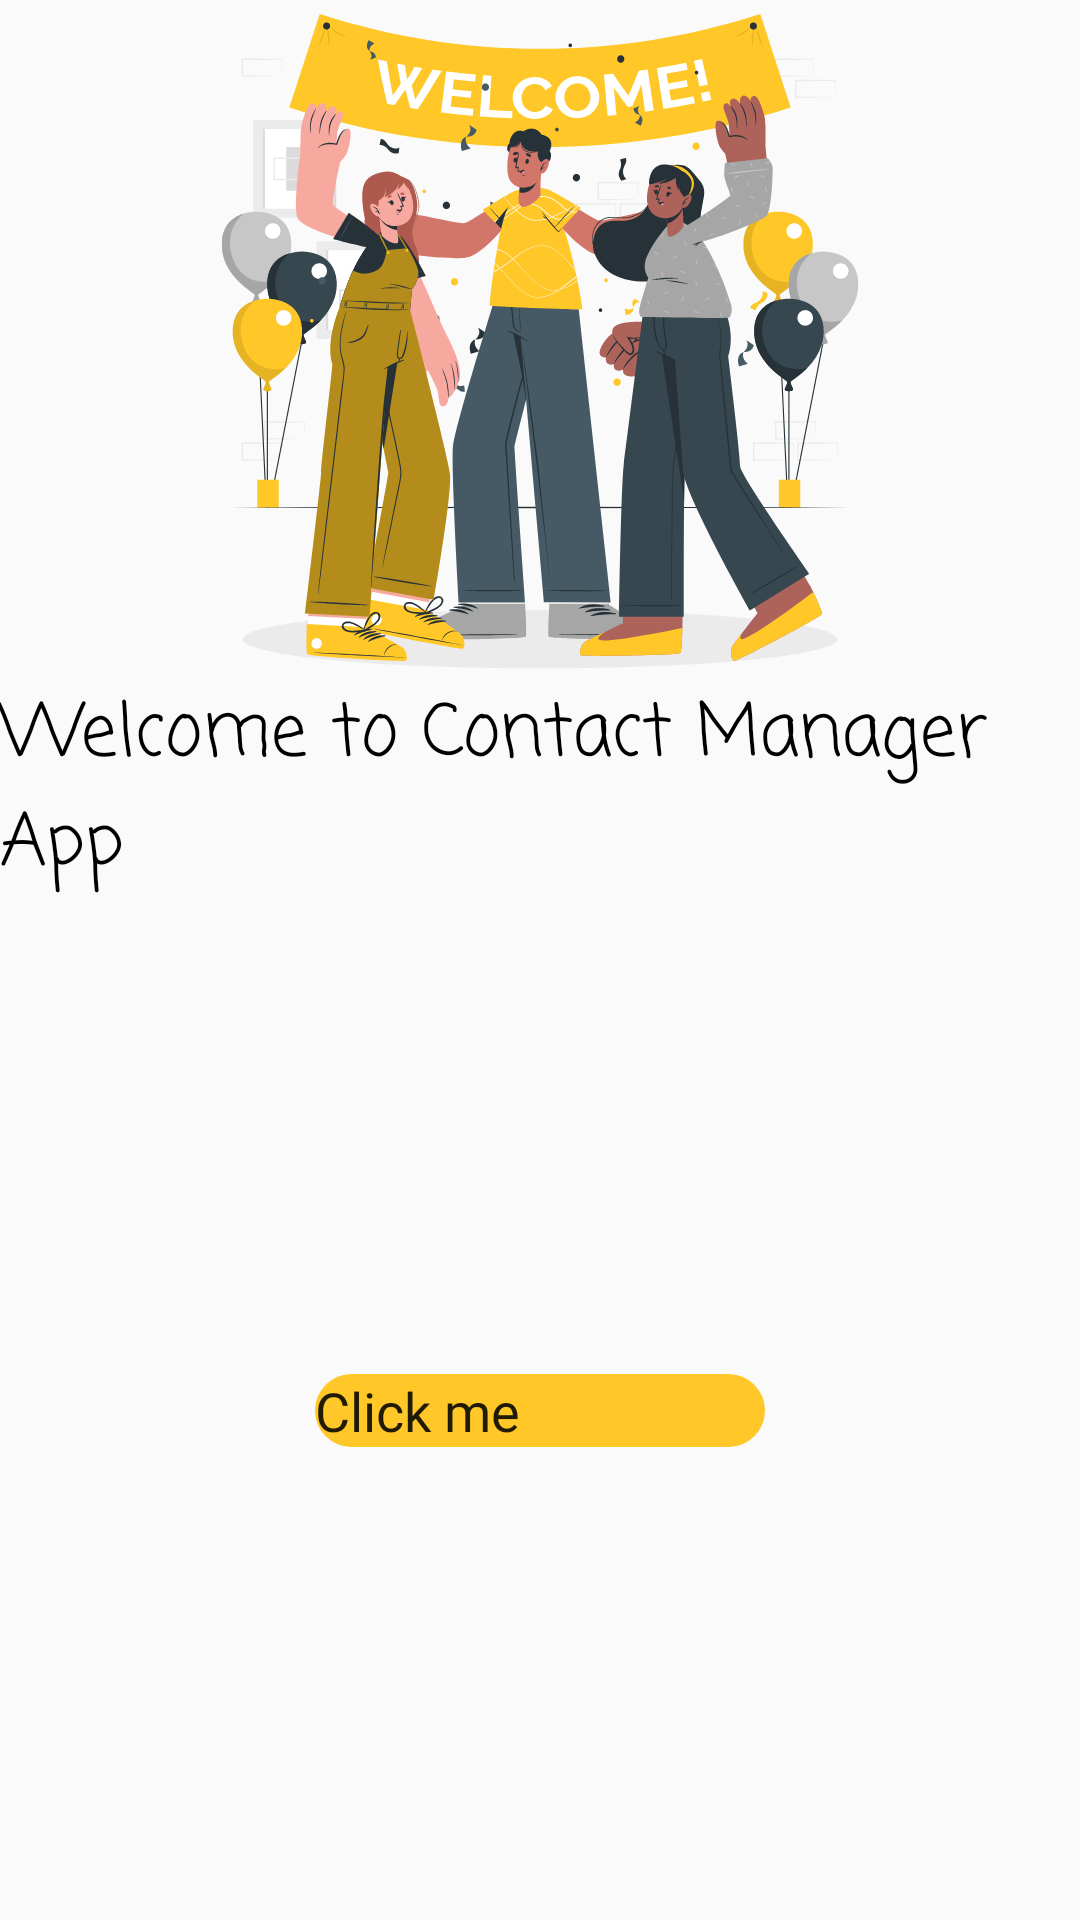

Android layout source for this screen:
<!-- AndroidManifest.xml: activity theme Theme.ContactManager -->
<!-- res/layout/activity_main.xml -->
<?xml version="1.0" encoding="utf-8"?>
<androidx.constraintlayout.widget.ConstraintLayout xmlns:android="http://schemas.android.com/apk/res/android"
    xmlns:app="http://schemas.android.com/apk/res-auto"
    xmlns:tools="http://schemas.android.com/tools"
    android:id="@+id/main"
    android:layout_width="match_parent"
    android:layout_height="match_parent"
    tools:context=".one.MainActivity">

    <ImageView
        android:layout_width="250dp"
        android:layout_height="250dp"
        android:contentDescription="@string/welcome_to_contact_manager_app"
        android:src="@drawable/welcome_img"
        app:layout_constraintBottom_toTopOf="@+id/font"
        app:layout_constraintEnd_toEndOf="parent"
        app:layout_constraintStart_toStartOf="parent"
        app:layout_constraintTop_toTopOf="parent" />

    <TextView
        android:id="@+id/font"
        android:layout_width="wrap_content"
        android:layout_height="wrap_content"
        android:fontFamily="casual"
        android:text="@string/welcome_to_contact_manager_app"
        android:textColor="#000"
        android:textSize="24sp"
        app:layout_constraintBottom_toBottomOf="parent"
        app:layout_constraintEnd_toEndOf="parent"
        app:layout_constraintStart_toStartOf="parent"
        app:layout_constraintTop_toTopOf="parent"
        app:layout_constraintVertical_bias="0.4" />

    <androidx.appcompat.widget.AppCompatButton
        android:id="@+id/welcome_btn"
        android:layout_width="150dp"
        android:layout_height="wrap_content"
        android:background="@drawable/btn_shape"
        android:fontFamily="@font/aclonica"
        android:text="@string/click_me"
        android:textSize="18sp"
        app:layout_constraintBottom_toBottomOf="parent"
        app:layout_constraintEnd_toEndOf="parent"
        app:layout_constraintStart_toStartOf="parent"
        app:layout_constraintTop_toBottomOf="@+id/font" />

</androidx.constraintlayout.widget.ConstraintLayout>
<!-- resources referenced by this layout -->
<resources>
  <!-- drawable btn_shape (drawable) -->
  <?xml version="1.0" encoding="utf-8"?>
  <selector xmlns:android="http://schemas.android.com/apk/res/android">
      <item android:state_pressed="false">
          <shape>
              <solid android:color="#FFC727" />
              <corners android:radius="16dp" />
          </shape>
      </item>
      <item android:state_pressed="true">
          <shape>
              <solid android:color="#FFD052" />
              <corners android:radius="16dp" />
          </shape>
      </item>
  </selector>
  <!-- drawable welcome_img: vector/xml drawable (drawable, 115359 chars, omitted) -->
  <string name="click_me">Click me</string>
  <string name="welcome_to_contact_manager_app">Welcome to Contact Manager App</string>
  <style name="Theme.ContactManager" parent="android:Theme.Material.Light.NoActionBar" />
</resources>
